Image classification data set "melspectro_selected" (bioengsamar/try1000_model_cough on GitHub). Class labels (5): clapping, coughing, crying baby, laughing, sneezing.

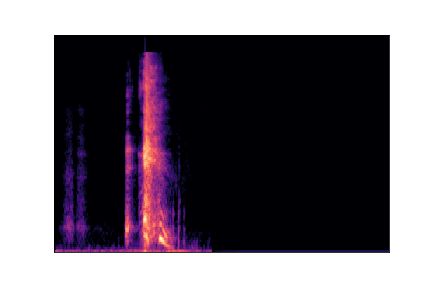
Label: sneezing

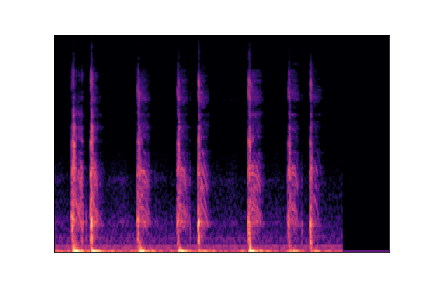
Label: coughing

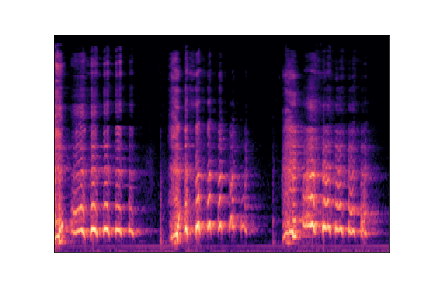
Label: laughing

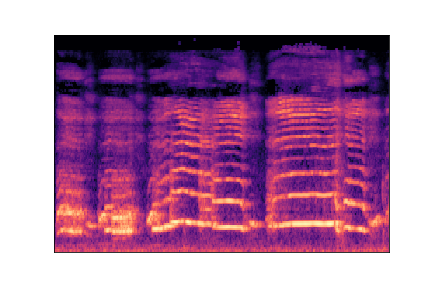
Label: crying baby

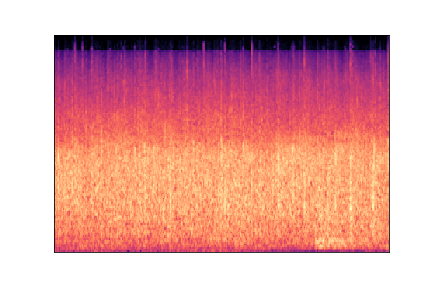
Label: clapping

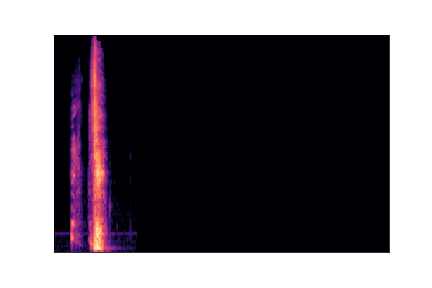
Label: sneezing
